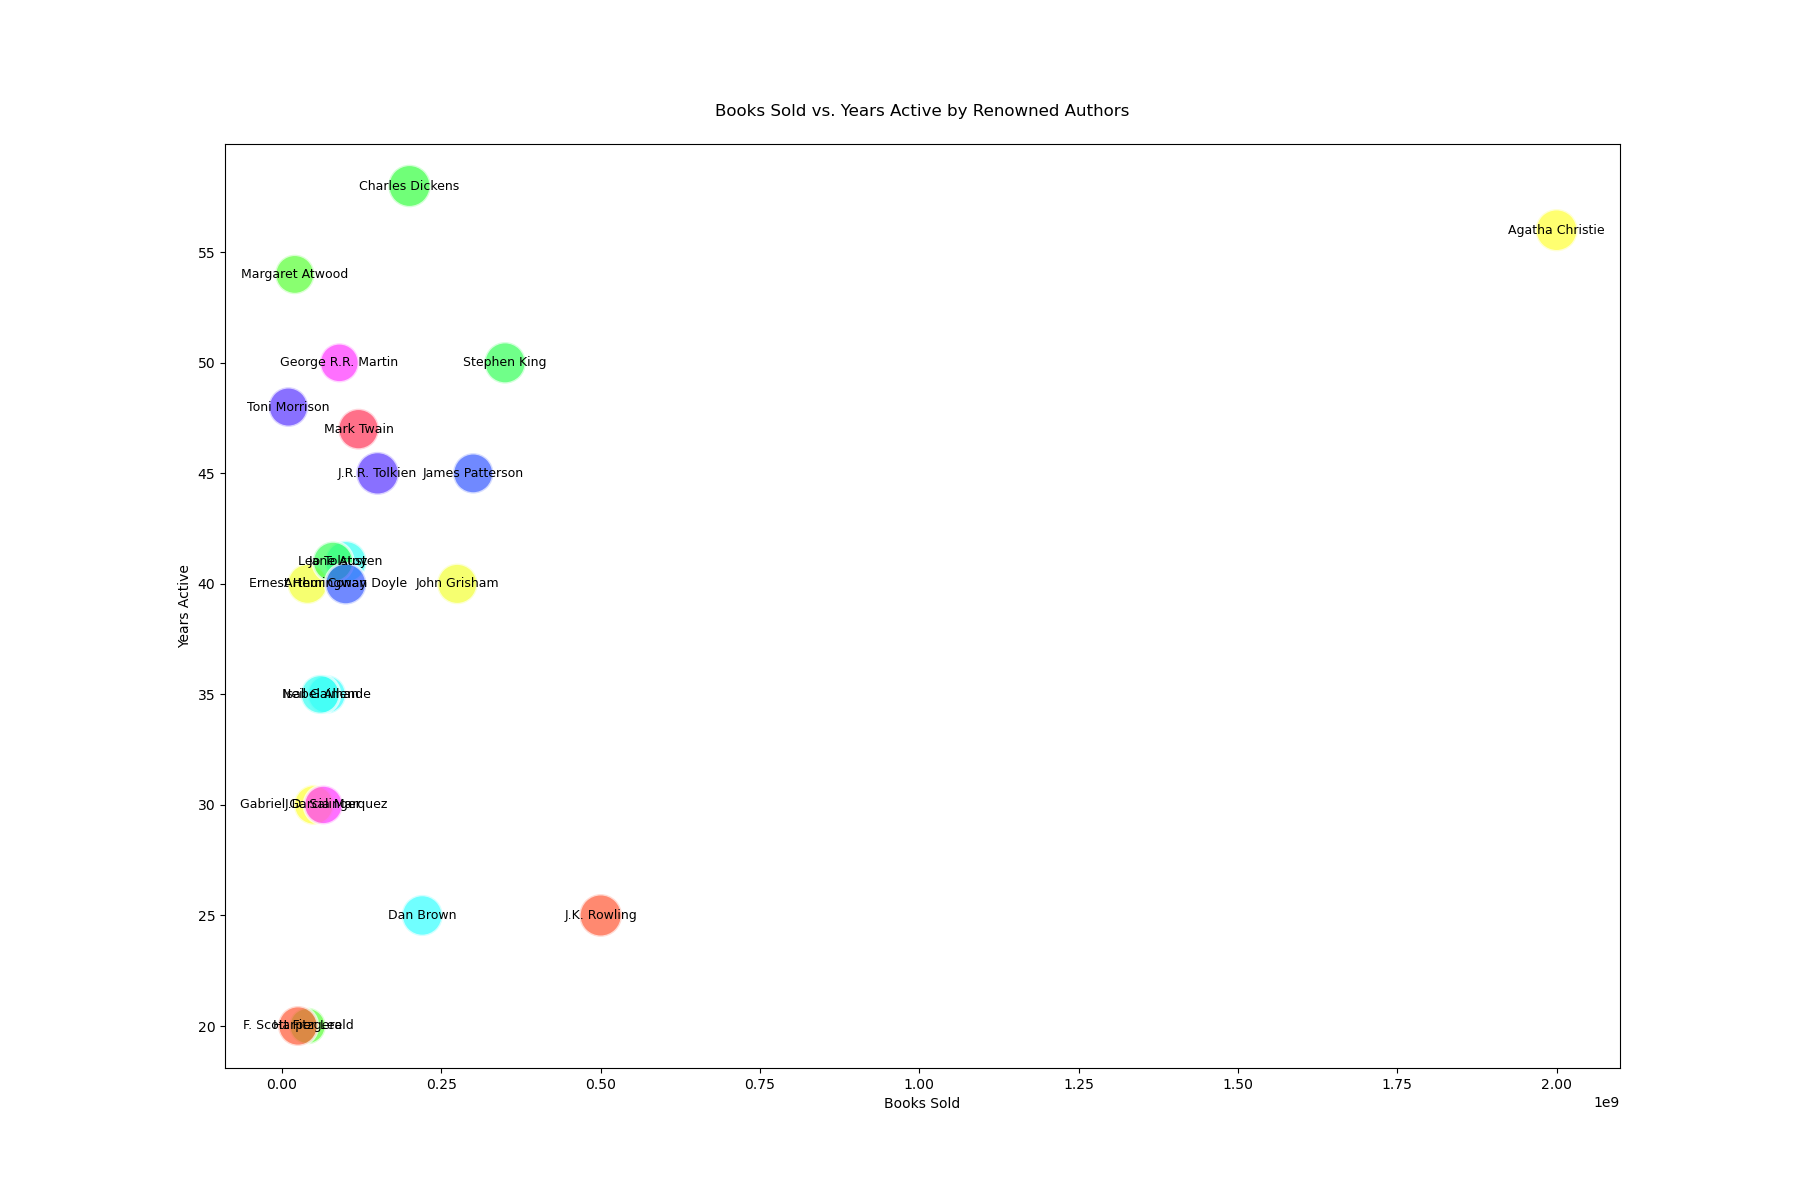

The file beside this chart, header and first rows:
Author, Books Sold, Years Active, Popularity
J.K. Rowling, 500000000, 25, 95
Stephen King, 350000000, 50, 90
James Patterson, 300000000, 45, 85
Agatha Christie, 2000000000, 56, 93
George R.R. Martin, 90000000, 50, 80
Dan Brown, 220000000, 25, 88
J.R.R. Tolkien, 150000000, 45, 96
Harper Lee, 40000000, 20, 70
Ernest Hemingway, 40000000, 40, 85
Jane Austen, 100000000, 41, 92
Mark Twain, 120000000, 47, 87
Charles Dickens, 200000000, 58, 94
F. Scott Fitzgerald, 25000000, 20, 83
Leo Tolstoy, 80000000, 41, 86
Arthur Conan Doyle, 100000000, 40, 89
Gabriel Garcia Marquez, 50000000, 30, 84
J.D. Salinger, 65000000, 30, 79
Isabel Allende, 70000000, 35, 78
Toni Morrison, 10000000, 48, 82
Margaret Atwood, 20000000, 54, 81
John Grisham, 275000000, 40, 86
Neil Gaiman, 60000000, 35, 80
